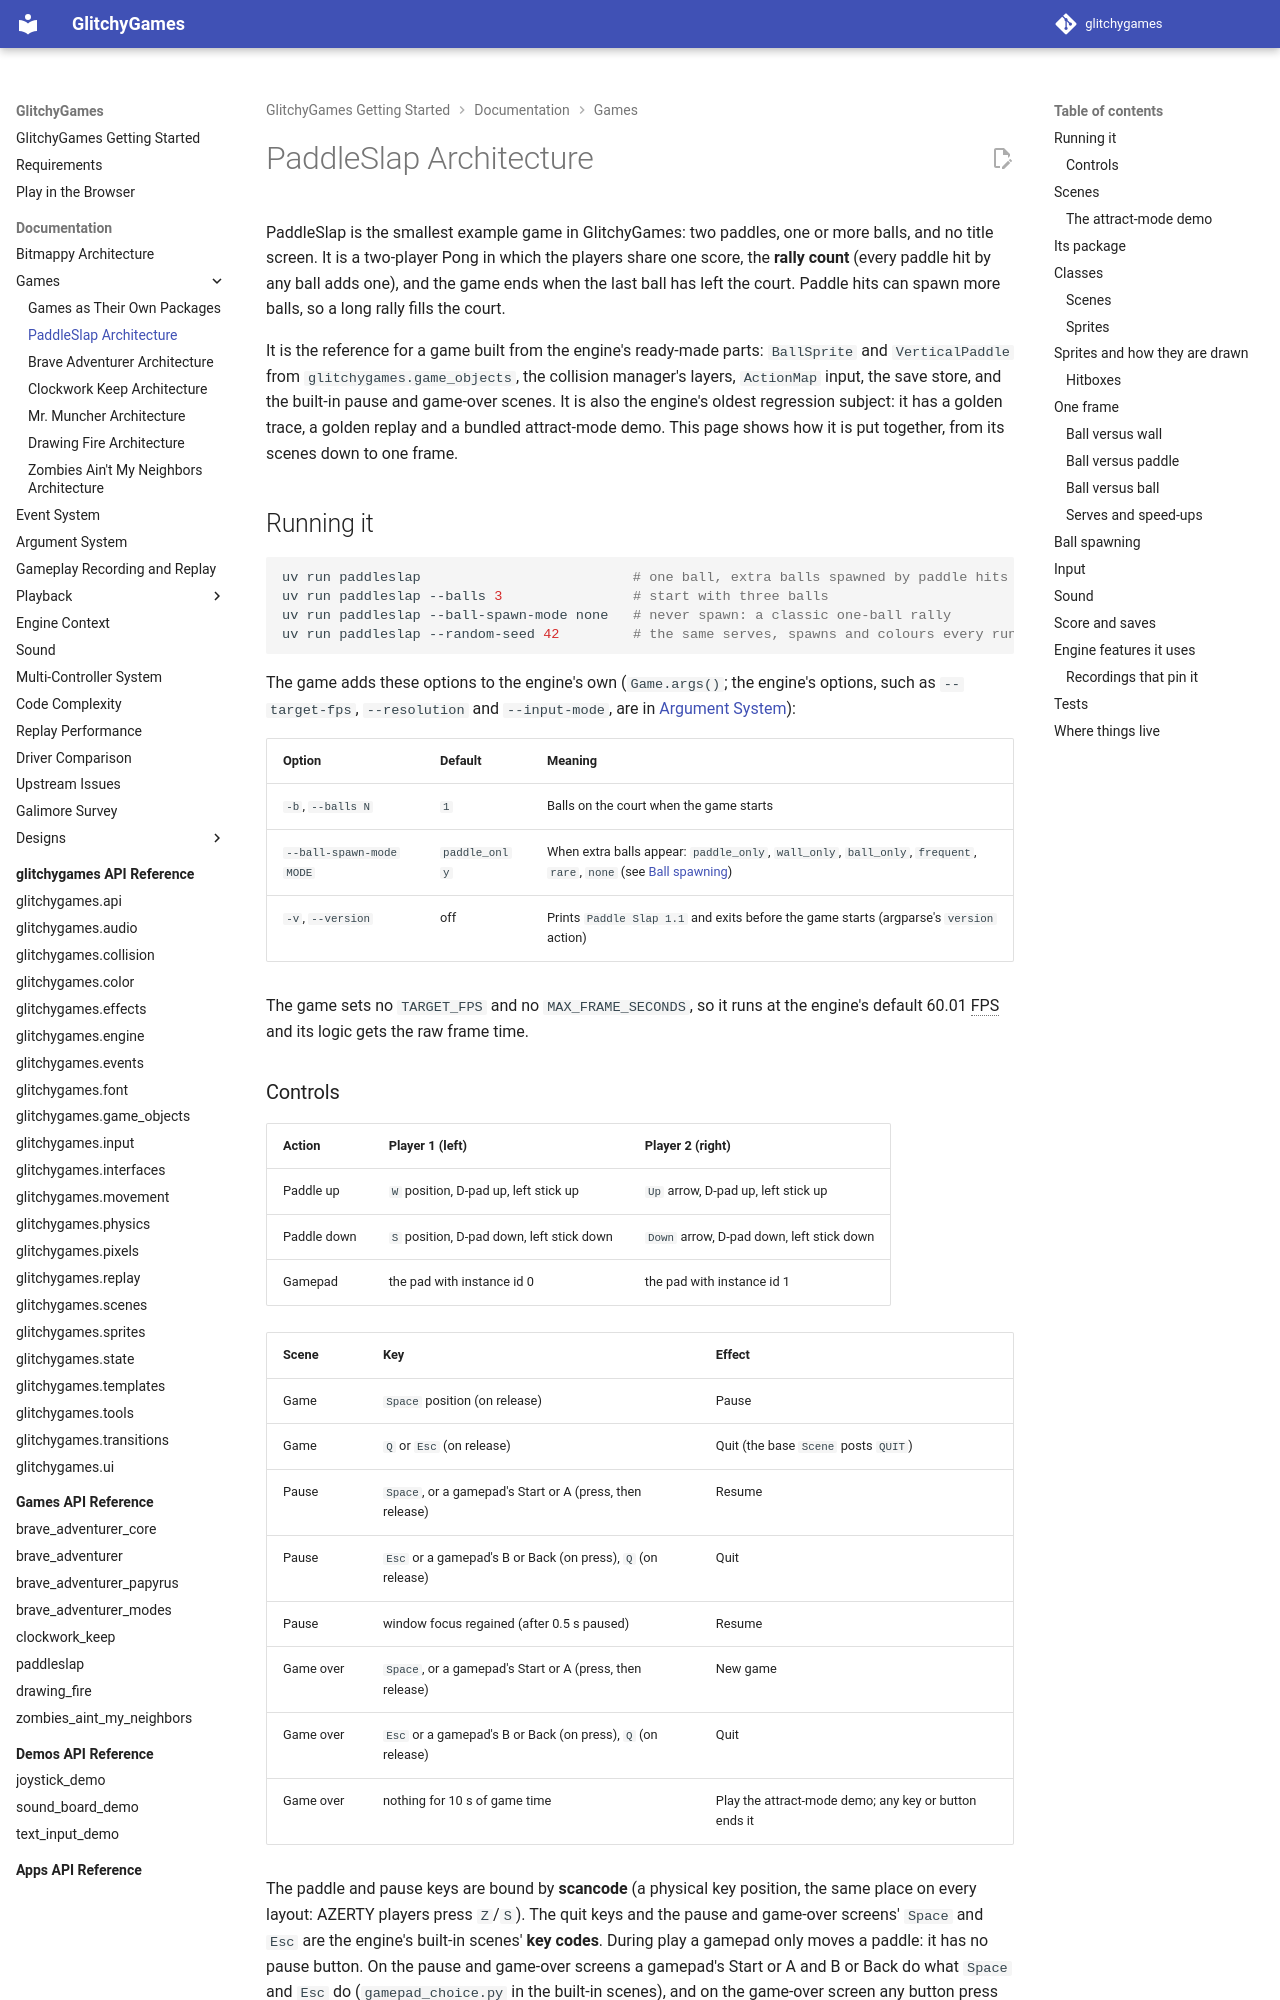

repository: terrysimons/glitchygames · page: games/paddleslap/index.html · generator: mkdocs

# PaddleSlap Architecture

PaddleSlap is the smallest example game in GlitchyGames: two paddles, one or more balls, and no
title screen. It is a two-player Pong in which the players share one score, the **rally count**
(every paddle hit by any ball adds one), and the game ends when the last ball has left the court.
Paddle hits can spawn more balls, so a long rally fills the court.

It is the reference for a game built from the engine's ready-made parts: `BallSprite` and
`VerticalPaddle` from `glitchygames.game_objects`, the collision manager's layers, `ActionMap`
input, the save store, and the built-in pause and game-over scenes. It is also the engine's
oldest regression subject: it has a golden trace, a golden replay and a bundled attract-mode demo.
This page shows how it is put together, from its scenes down to one frame.

## Running it

```bash
uv run paddleslap                          # one ball, extra balls spawned by paddle hits
uv run paddleslap --balls 3                # start with three balls
uv run paddleslap --ball-spawn-mode none   # never spawn: a classic one-ball rally
uv run paddleslap --random-seed 42         # the same serves, spawns and colours every run
```

The game adds these options to the engine's own (`Game.args()`; the engine's options, such as
`--target-fps`, `--resolution` and `--input-mode`, are in [Argument System](../architecture/argument_system.md)):

| Option | Default | Meaning |
| --- | --- | --- |
| `-b`, `--balls N` | `1` | Balls on the court when the game starts |
| `--ball-spawn-mode MODE` | `paddle_only` | When extra balls appear: `paddle_only`, `wall_only`, `ball_only`, `frequent`, `rare`, `none` (see [Ball spawning](#ball-spawning)) |
| `-v`, `--version` | off | Prints `Paddle Slap 1.1` and exits before the game starts (argparse's `version` action) |

The game sets no `TARGET_FPS` and no `MAX_FRAME_SECONDS`, so it runs at the engine's default
60.01 FPS and its logic gets the raw frame time.

### Controls

| Action | Player 1 (left) | Player 2 (right) |
| --- | --- | --- |
| Paddle up | `W` position, D-pad up, left stick up | `Up` arrow, D-pad up, left stick up |
| Paddle down | `S` position, D-pad down, left stick down | `Down` arrow, D-pad down, left stick down |
| Gamepad | the pad with instance id 0 | the pad with instance id 1 |

| Scene | Key | Effect |
| --- | --- | --- |
| Game | `Space` position (on release) | Pause |
| Game | `Q` or `Esc` (on release) | Quit (the base `Scene` posts `QUIT`) |
| Pause | `Space`, or a gamepad's Start or A (press, then release) | Resume |
| Pause | `Esc` or a gamepad's B or Back (on press), `Q` (on release) | Quit |
| Pause | window focus regained (after 0.5 s paused) | Resume |
| Game over | `Space`, or a gamepad's Start or A (press, then release) | New game |
| Game over | `Esc` or a gamepad's B or Back (on press), `Q` (on release) | Quit |
| Game over | nothing for 10 s of game time | Play the attract-mode demo; any key or button ends it |

The paddle and pause keys are bound by **scancode** (a physical key position, the same place on
every layout: AZERTY players press `Z`/`S`). The quit keys and the pause and game-over screens'
`Space` and `Esc` are the engine's built-in scenes' **key codes**. During play a gamepad only
moves a paddle: it has no pause button. On the pause and game-over screens a gamepad's Start or A
and B or Back do what `Space` and `Esc` do (`gamepad_choice.py` in the built-in scenes), and on the
game-over screen any button press also restarts the idle wait.
